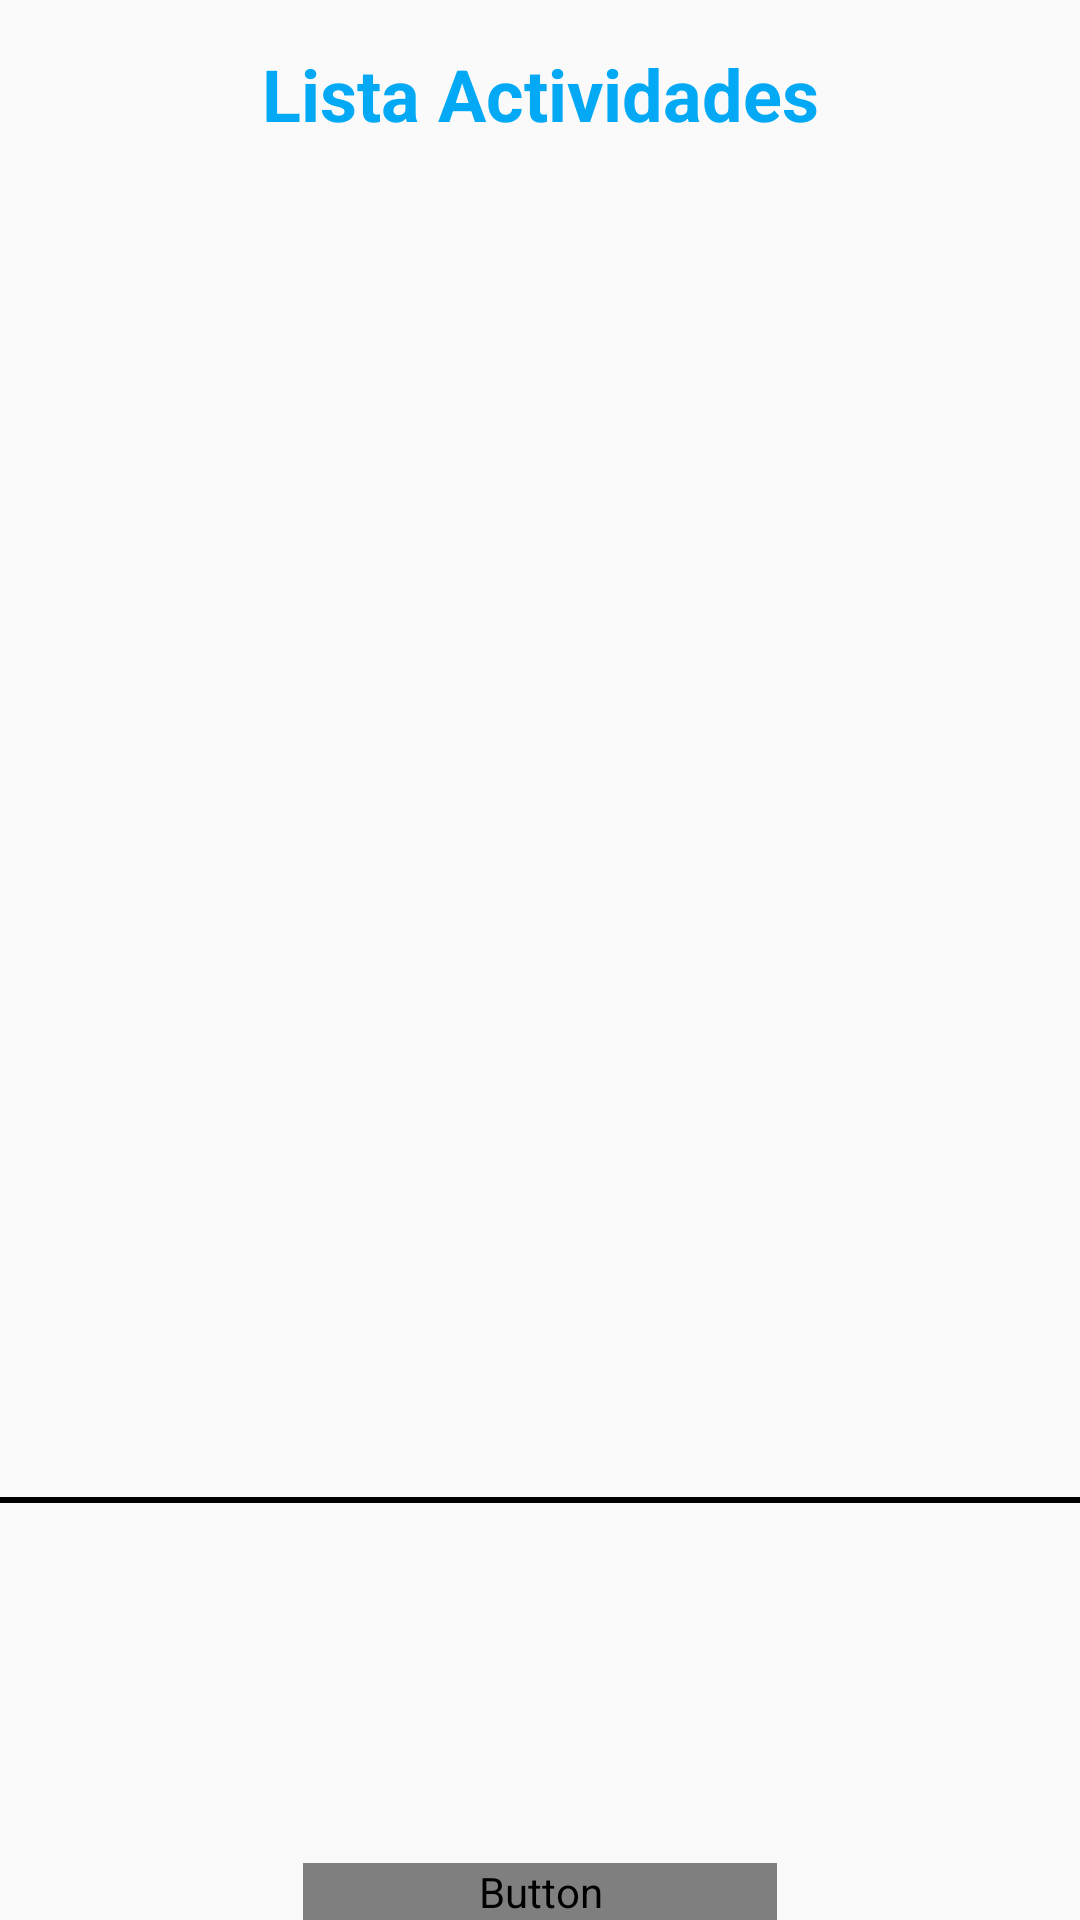

Android layout source for this screen:
<!-- AndroidManifest.xml: application theme AppTheme -->
<!-- res/layout/fragment__lista__actividades.xml -->
<FrameLayout xmlns:android="http://schemas.android.com/apk/res/android"
    xmlns:tools="http://schemas.android.com/tools"
    android:layout_width="match_parent"
    android:layout_height="match_parent"
    tools:context="com.example.equipo.pedidosiglesia.Controller.Fragment_Lista_Actividades">

    
    <TextView
        android:layout_width="match_parent"
        android:layout_height="wrap_content"
        android:text="@string/msg_lista_actividad"
        android:gravity="center"
        android:textSize="24sp"
        android:textColor="@color/colorPrimary"
        android:textStyle="bold"
        android:layout_marginTop="15dp" />

    <ListView
        android:layout_width="match_parent"
        android:layout_height="362dp"
        android:id="@+id/list_actividades"
        android:layout_gravity="center"
        android:layout_marginTop="20dp"
        android:headerDividersEnabled="true"
        android:backgroundTintMode="multiply"
        android:backgroundTint="#cd9393"
        android:layout_weight="0.74"
        android:background="@drawable/abc_cab_background_top_mtrl_alpha"
        android:layout_marginBottom="20dp"
        android:clickable="true"
        />

    <Button
        android:layout_width="158dp"
        android:layout_height="wrap_content"
        android:text="Nueva Actividad"
        android:id="@+id/btnNuevaActividad_listAct"
        android:layout_gravity="center_horizontal|bottom"
        android:textStyle="bold" />

</FrameLayout>
<!-- resources referenced by this layout -->
<resources>
  <color name="colorPrimary">#03a9f4</color>
  <string name="msg_lista_actividad">Lista Actividades</string>
  <style name="AppTheme" parent="Theme.AppCompat.Light.NoActionBar">
          
          <item name="colorPrimary">@color/md_light_blue_500</item>
          <item name="colorPrimaryDark">@color/colorPrimaryDark</item>
          <item name="colorAccent">@color/accent_material_light</item>
          <item name="android:textColorPrimary">@color/abc_input_method_navigation_guard</item>
  
      </style>
  <color name="md_light_blue_500">#0f80d0</color>
  <color name="colorPrimaryDark">#1f60ac</color>
</resources>
